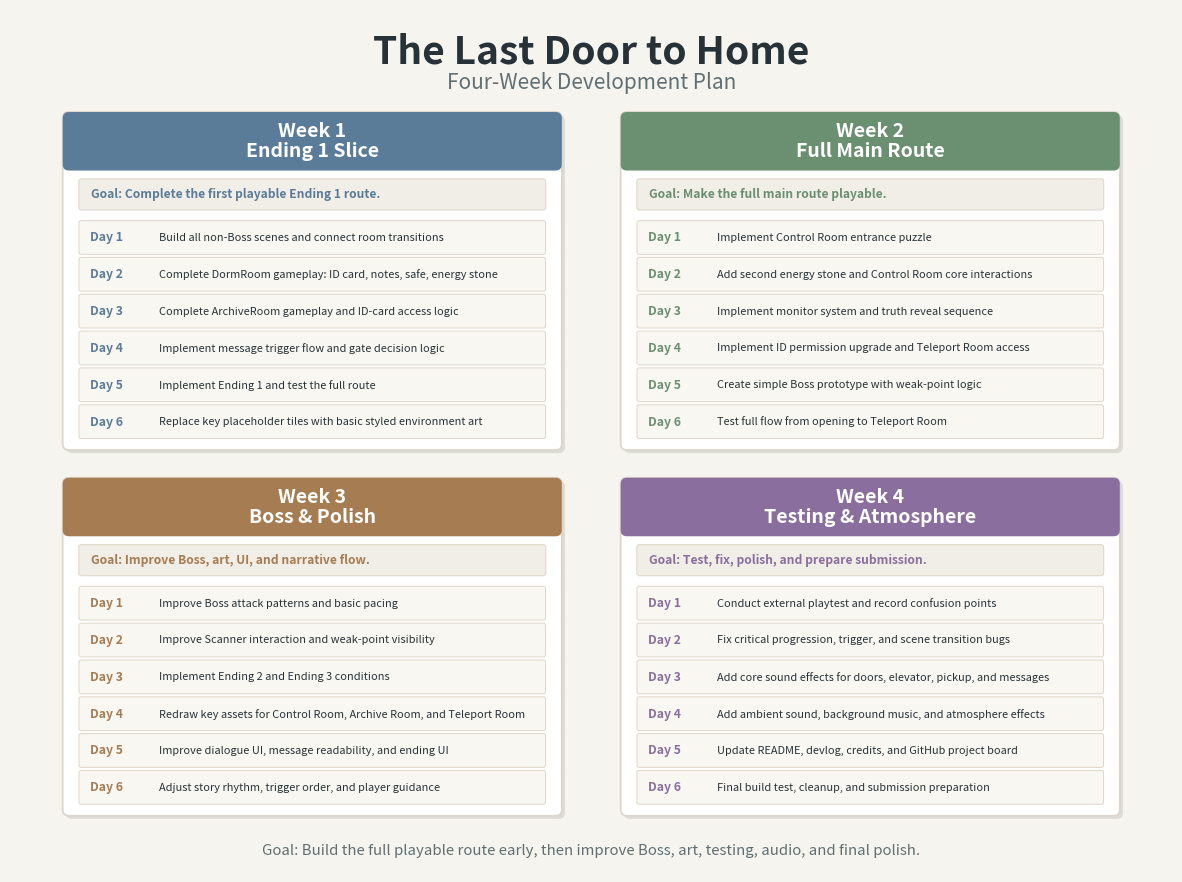

Recreate this plot in Python.
import matplotlib.pyplot as plt
import matplotlib.patches as patches
from matplotlib.font_manager import FontProperties
from pathlib import Path

plan = {
    "Week 1\nEnding 1 Slice": [
        ("Day 1", "Build all non-Boss scenes and connect room transitions"),
        ("Day 2", "Complete DormRoom gameplay: ID card, notes, safe, energy stone"),
        ("Day 3", "Complete ArchiveRoom gameplay and ID-card access logic"),
        ("Day 4", "Implement message trigger flow and gate decision logic"),
        ("Day 5", "Implement Ending 1 and test the full route"),
        ("Day 6", "Replace key placeholder tiles with basic styled environment art"),
    ],
    "Week 2\nFull Main Route": [
        ("Day 1", "Implement Control Room entrance puzzle"),
        ("Day 2", "Add second energy stone and Control Room core interactions"),
        ("Day 3", "Implement monitor system and truth reveal sequence"),
        ("Day 4", "Implement ID permission upgrade and Teleport Room access"),
        ("Day 5", "Create simple Boss prototype with weak-point logic"),
        ("Day 6", "Test full flow from opening to Teleport Room"),
    ],
    "Week 3\nBoss & Polish": [
        ("Day 1", "Improve Boss attack patterns and basic pacing"),
        ("Day 2", "Improve Scanner interaction and weak-point visibility"),
        ("Day 3", "Implement Ending 2 and Ending 3 conditions"),
        ("Day 4", "Redraw key assets for Control Room, Archive Room, and Teleport Room"),
        ("Day 5", "Improve dialogue UI, message readability, and ending UI"),
        ("Day 6", "Adjust story rhythm, trigger order, and player guidance"),
    ],
    "Week 4\nTesting & Atmosphere": [
        ("Day 1", "Conduct external playtest and record confusion points"),
        ("Day 2", "Fix critical progression, trigger, and scene transition bugs"),
        ("Day 3", "Add core sound effects for doors, elevator, pickup, and messages"),
        ("Day 4", "Add ambient sound, background music, and atmosphere effects"),
        ("Day 5", "Update README, devlog, credits, and GitHub project board"),
        ("Day 6", "Final build test, cleanup, and submission preparation"),
    ],
}

week_goals = {
    "Week 1": "Goal: Complete the first playable Ending 1 route.",
    "Week 2": "Goal: Make the full main route playable.",
    "Week 3": "Goal: Improve Boss, art, UI, and narrative flow.",
    "Week 4": "Goal: Test, fix, polish, and prepare submission.",
}

TITLE = "The Last Door to Home"
SUBTITLE = "Four-Week Development Plan"
OUTPUT_PATH = Path("docs/images/four_week_plan.png")

BG_COLOR = "#F6F4EF"
CARD_COLOR = "#FFFFFF"
DAY_CARD_COLOR = "#F9F7F2"
GOAL_COLOR = "#F0EEE7"

TEXT_COLOR = "#263238"
SUBTEXT_COLOR = "#5F6F73"

WEEK_COLORS = [
    "#5B7C99",
    "#6B8F71",
    "#A67C52",
    "#8A6F9E",
]


def wrap_text_to_data_width(ax, text, max_data_width, fontsize, fontweight="normal"):
    renderer = ax.figure.canvas.get_renderer()
    font_props = FontProperties(size=fontsize, weight=fontweight)

    x0 = ax.transData.transform((0, 0))[0]
    x1 = ax.transData.transform((max_data_width, 0))[0]
    max_px_width = abs(x1 - x0)

    words = text.split()
    if not words:
        return ""

    lines = []
    current = words[0]

    for word in words[1:]:
        trial = f"{current} {word}"
        trial_width = renderer.get_text_width_height_descent(
            trial, font_props, ismath=False
        )[0]
        if trial_width <= max_px_width:
            current = trial
        else:
            lines.append(current)
            current = word

    lines.append(current)
    return "\n".join(lines)


def get_week_key(title):
    return title.split("\n")[0]


def draw_week_card(ax, x, y, w, h, title, tasks, color):
    shadow = patches.FancyBboxPatch(
        (x + 0.04, y - 0.04),
        w,
        h,
        boxstyle="round,pad=0.02,rounding_size=0.08",
        linewidth=0,
        facecolor="#000000",
        alpha=0.10,
    )
    ax.add_patch(shadow)

    card = patches.FancyBboxPatch(
        (x, y),
        w,
        h,
        boxstyle="round,pad=0.02,rounding_size=0.08",
        linewidth=1.3,
        edgecolor="#DDD6CC",
        facecolor=CARD_COLOR,
    )
    ax.add_patch(card)

    header_h = 0.72
    header = patches.FancyBboxPatch(
        (x, y + h - header_h),
        w,
        header_h,
        boxstyle="round,pad=0.02,rounding_size=0.08",
        linewidth=0,
        facecolor=color,
    )
    ax.add_patch(header)

    ax.text(
        x + w / 2,
        y + h - header_h / 2,
        title,
        ha="center",
        va="center",
        fontsize=14,
        color="white",
        fontweight="bold",
        linespacing=1.05,
    )

    week_key = get_week_key(title)
    goal_text = week_goals.get(week_key, "")

    goal_h = 0.38
    goal_x = x + 0.20
    goal_w = w - 0.40
    goal_y = y + h - header_h - 0.52

    goal_box = patches.FancyBboxPatch(
        (goal_x, goal_y),
        goal_w,
        goal_h,
        boxstyle="round,pad=0.012,rounding_size=0.035",
        linewidth=0.8,
        edgecolor="#E1D8CB",
        facecolor=GOAL_COLOR,
    )
    ax.add_patch(goal_box)

    ax.text(
        goal_x + 0.14,
        goal_y + goal_h / 2,
        goal_text,
        ha="left",
        va="center",
        fontsize=8.7,
        fontweight="bold",
        color=color,
    )

    item_x = x + 0.20
    item_w = w - 0.40

    top_gap = 0.16
    bottom_gap = 0.14
    gap = 0.06
    task_count = len(tasks)
    available_h = (goal_y - top_gap) - (y + bottom_gap)
    item_h = (available_h - (task_count - 1) * gap) / task_count
    start_y = goal_y - top_gap

    for i, (day, task) in enumerate(tasks):
        item_y = start_y - (i + 1) * item_h - i * gap

        day_box = patches.FancyBboxPatch(
            (item_x, item_y),
            item_w,
            item_h,
            boxstyle="round,pad=0.01,rounding_size=0.028",
            linewidth=0.75,
            edgecolor="#E1D8CB",
            facecolor=DAY_CARD_COLOR,
        )
        ax.add_patch(day_box)

        ax.text(
            item_x + 0.13,
            item_y + item_h / 2,
            day,
            ha="left",
            va="center",
            fontsize=8.8,
            fontweight="bold",
            color=color,
        )

        task_x = item_x + 1.02
        right_padding = 0.12
        task_max_w = (item_x + item_w) - right_padding - task_x

        ax.text(
            task_x,
            item_y + item_h / 2,
            wrap_text_to_data_width(
                ax=ax,
                text=task,
                max_data_width=task_max_w,
                fontsize=7.9,
            ),
            ha="left",
            va="center",
            fontsize=7.9,
            color=TEXT_COLOR,
            linespacing=0.95,
        )


def generate_plan():
    fig, ax = plt.subplots(figsize=(15, 11.2), facecolor=BG_COLOR)
    ax.set_xlim(0, 15)
    ax.set_ylim(0, 11.2)
    ax.axis("off")
    fig.canvas.draw()

    ax.text(
        7.5,
        10.65,
        TITLE,
        ha="center",
        va="center",
        fontsize=28,
        fontweight="bold",
        color=TEXT_COLOR,
    )

    ax.text(
        7.5,
        10.25,
        SUBTITLE,
        ha="center",
        va="center",
        fontsize=15,
        color=SUBTEXT_COLOR,
    )

    card_w = 6.4
    card_h = 4.35

    x_positions = [0.7, 7.9]
    y_positions = [5.5, 0.75]

    items = list(plan.items())

    for idx, ((title, tasks), color) in enumerate(zip(items, WEEK_COLORS)):
        row = idx // 2
        col = idx % 2

        draw_week_card(
            ax=ax,
            x=x_positions[col],
            y=y_positions[row],
            w=card_w,
            h=card_h,
            title=title,
            tasks=tasks,
            color=color,
        )

    ax.text(
        7.5,
        0.28,
        "Goal: Build the full playable route early, then improve Boss, art, testing, audio, and final polish.",
        ha="center",
        va="center",
        fontsize=10.8,
        color=SUBTEXT_COLOR,
    )

    OUTPUT_PATH.parent.mkdir(parents=True, exist_ok=True)
    plt.savefig(OUTPUT_PATH, dpi=300, bbox_inches="tight")
    print("Image generated:", OUTPUT_PATH)


if __name__ == "__main__":
    generate_plan()
